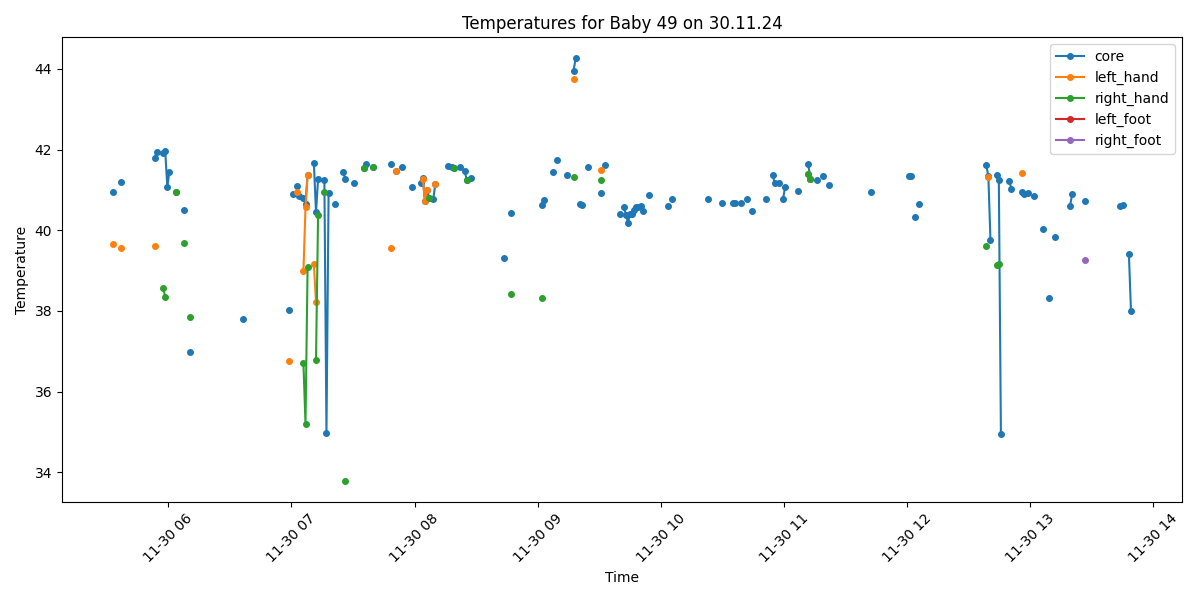

Values plotted in this chart, from the file beside it:
Process, Image Path, core, left_hand, right_hand, left_foot, right_foot, limbs_avg, core_minus_limbs, diagnosis
False, /data/uabcvmsc/shared/newborn/49/30.11.2…, , , , , , , , 
True, /data/uabcvmsc/shared/newborn/49/30.11.2…, 40.94, 39.67, , , , 39.67, 1.27, Fever
False, /data/uabcvmsc/shared/newborn/49/30.11.2…, , , , , , , , 
False, /data/uabcvmsc/shared/newborn/49/30.11.2…, , , , , , , , 
False, /data/uabcvmsc/shared/newborn/49/30.11.2…, , , , , , , , 
True, /data/uabcvmsc/shared/newborn/49/30.11.2…, 41.2, 39.55, , , , 39.55, 1.65, Fever
False, /data/uabcvmsc/shared/newborn/49/30.11.2…, , , , , , , , 
False, /data/uabcvmsc/shared/newborn/49/30.11.2…, , , , , , , , 
False, /data/uabcvmsc/shared/newborn/49/30.11.2…, , , , , , , , 
False, /data/uabcvmsc/shared/newborn/49/30.11.2…, , , , , , , , 
False, /data/uabcvmsc/shared/newborn/49/30.11.2…, , , , , , , , 
False, /data/uabcvmsc/shared/newborn/49/30.11.2…, , , , , , , , 
False, /data/uabcvmsc/shared/newborn/49/30.11.2…, , , , , , , , 
False, /data/uabcvmsc/shared/newborn/49/30.11.2…, , , , , , , , 
False, /data/uabcvmsc/shared/newborn/49/30.11.2…, , , , , , , , 
False, /data/uabcvmsc/shared/newborn/49/30.11.2…, , , , , , , , 
False, /data/uabcvmsc/shared/newborn/49/30.11.2…, , , , , , , , 
False, /data/uabcvmsc/shared/newborn/49/30.11.2…, , , , , , , , 
False, /data/uabcvmsc/shared/newborn/49/30.11.2…, , , , , , , , 
False, /data/uabcvmsc/shared/newborn/49/30.11.2…, , , , , , , , 
False, /data/uabcvmsc/shared/newborn/49/30.11.2…, , , , , , , , 
True, /data/uabcvmsc/shared/newborn/49/30.11.2…, 41.79, 39.6, , , , 39.6, 2.19, Fever
True, /data/uabcvmsc/shared/newborn/49/30.11.2…, 41.95, , , , , , , Fever
False, /data/uabcvmsc/shared/newborn/49/30.11.2…, , , , , , , , 
False, /data/uabcvmsc/shared/newborn/49/30.11.2…, , , , , , , , 
True, /data/uabcvmsc/shared/newborn/49/30.11.2…, 41.92, , 38.58, , , 38.58, 3.34, Fever and Peripheral shutdown
True, /data/uabcvmsc/shared/newborn/49/30.11.2…, 41.97, , 38.35, , , 38.35, 3.62, Fever and Peripheral shutdown
True, /data/uabcvmsc/shared/newborn/49/30.11.2…, 41.08, , , , , , , Fever
True, /data/uabcvmsc/shared/newborn/49/30.11.2…, 41.45, , , , , , , Fever
False, /data/uabcvmsc/shared/newborn/49/30.11.2…, , , , , , , , 
False, /data/uabcvmsc/shared/newborn/49/30.11.2…, , , , , , , , 
True, /data/uabcvmsc/shared/newborn/49/30.11.2…, 40.94, , 40.94, , , 40.94, 0.0, Fever
False, /data/uabcvmsc/shared/newborn/49/30.11.2…, , , , , , , , 
False, /data/uabcvmsc/shared/newborn/49/30.11.2…, , , , , , , , 
False, /data/uabcvmsc/shared/newborn/49/30.11.2…, , , , , , , , 
True, /data/uabcvmsc/shared/newborn/49/30.11.2…, 40.51, , 39.69, , , 39.69, 0.82, Fever
False, /data/uabcvmsc/shared/newborn/49/30.11.2…, , , , , , , , 
False, /data/uabcvmsc/shared/newborn/49/30.11.2…, , , , , , , , 
True, /data/uabcvmsc/shared/newborn/49/30.11.2…, 36.99, , 37.84, , , 37.84, -0.85, Normal
False, /data/uabcvmsc/shared/newborn/49/30.11.2…, , , , , , , , 
False, /data/uabcvmsc/shared/newborn/49/30.11.2…, , , , , , , , 
False, /data/uabcvmsc/shared/newborn/49/30.11.2…, , , , , , , , 
False, /data/uabcvmsc/shared/newborn/49/30.11.2…, , , , , , , , 
False, /data/uabcvmsc/shared/newborn/49/30.11.2…, , , , , , , , 
False, /data/uabcvmsc/shared/newborn/49/30.11.2…, , , , , , , , 
False, /data/uabcvmsc/shared/newborn/49/30.11.2…, , , , , , , , 
False, /data/uabcvmsc/shared/newborn/49/30.11.2…, , , , , , , , 
False, /data/uabcvmsc/shared/newborn/49/30.11.2…, , , , , , , , 
False, /data/uabcvmsc/shared/newborn/49/30.11.2…, , , , , , , , 
False, /data/uabcvmsc/shared/newborn/49/30.11.2…, , , , , , , , 
False, /data/uabcvmsc/shared/newborn/49/30.11.2…, , , , , , , , 
False, /data/uabcvmsc/shared/newborn/49/30.11.2…, , , , , , , , 
False, /data/uabcvmsc/shared/newborn/49/30.11.2…, , , , , , , , 
False, /data/uabcvmsc/shared/newborn/49/30.11.2…, , , , , , , , 
False, /data/uabcvmsc/shared/newborn/49/30.11.2…, , , , , , , , 
False, /data/uabcvmsc/shared/newborn/49/30.11.2…, , , , , , , , 
False, /data/uabcvmsc/shared/newborn/49/30.11.2…, , , , , , , , 
False, /data/uabcvmsc/shared/newborn/49/30.11.2…, , , , , , , , 
False, /data/uabcvmsc/shared/newborn/49/30.11.2…, , , , , , , , 
False, /data/uabcvmsc/shared/newborn/49/30.11.2…, , , , , , , , 
... 440 more rows
